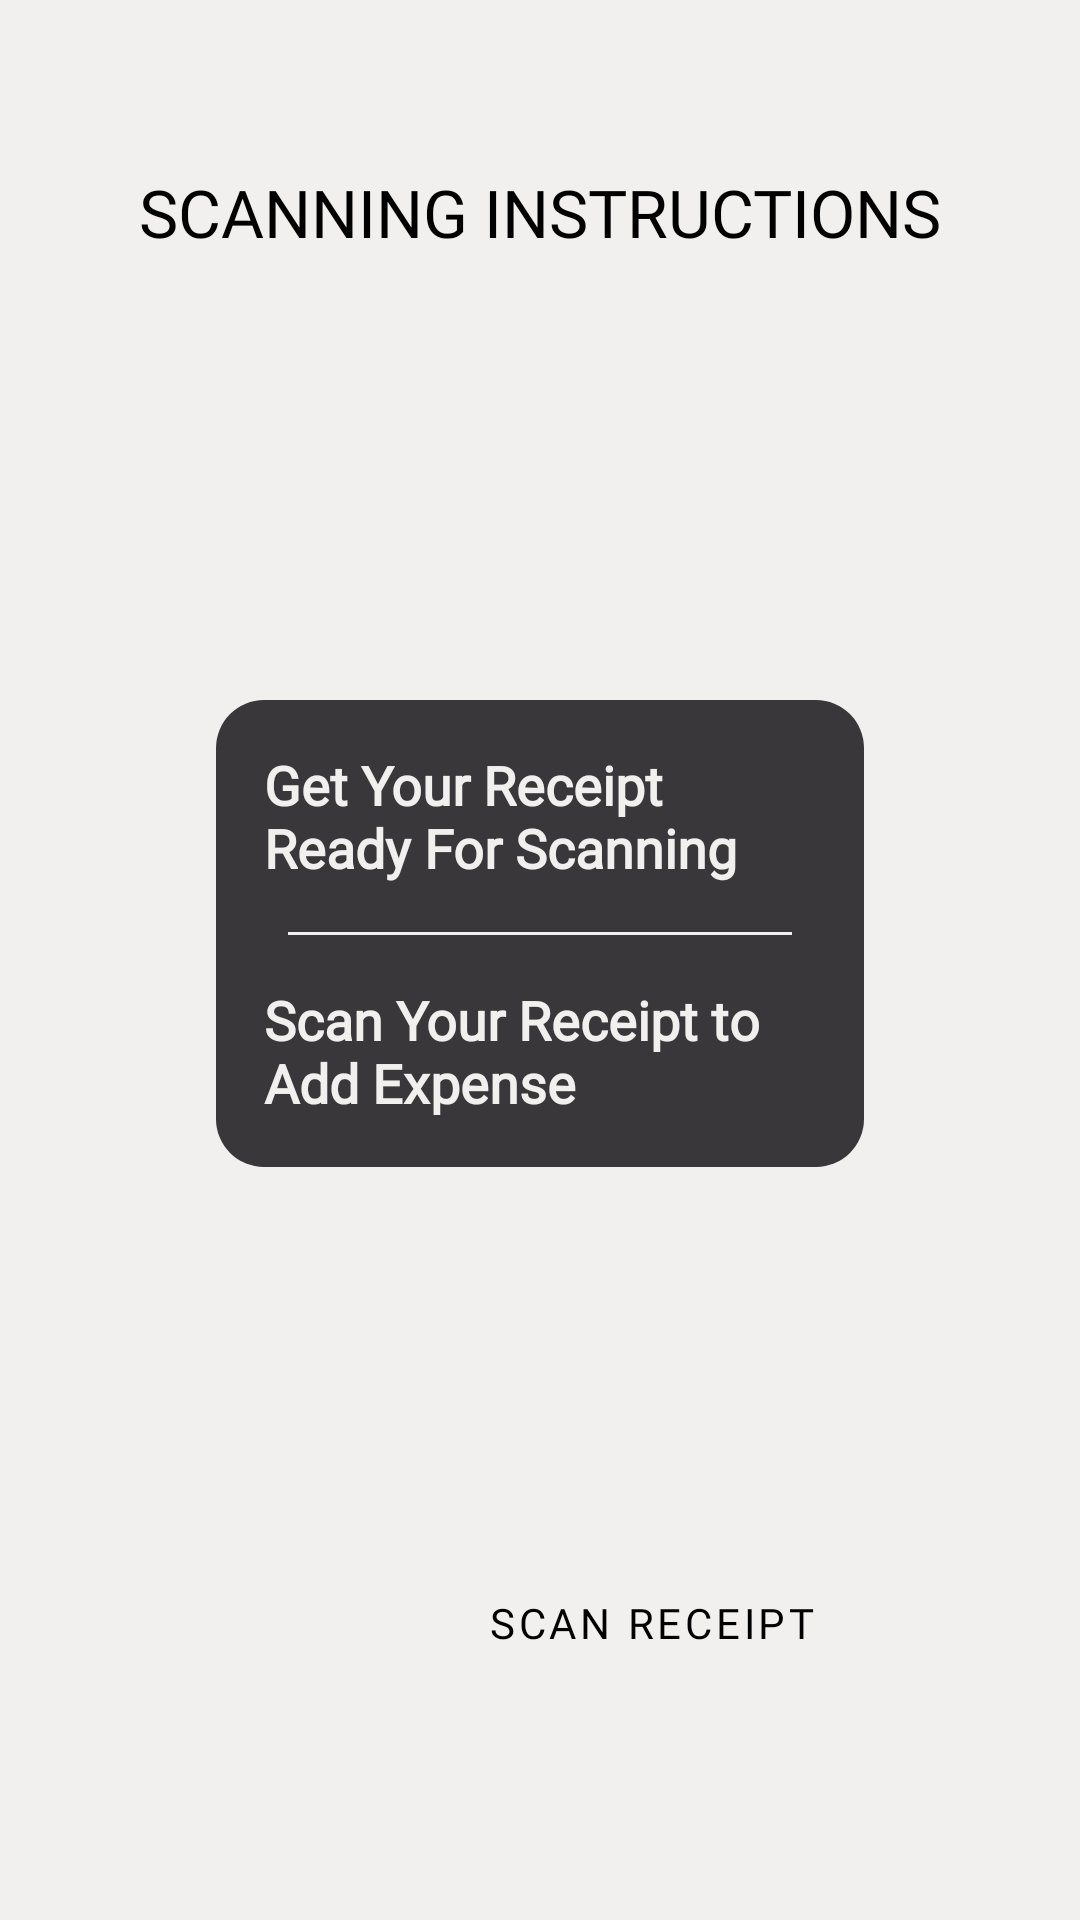

Reconstruct the res/layout file that produces this screen, plus the resources it refers to.
<!-- AndroidManifest.xml: application theme Theme.MoneyPlanner.LightMoney -->
<!-- res/layout/fragment_camera_receipt.xml -->
<?xml version="1.0" encoding="utf-8"?>
<androidx.constraintlayout.widget.ConstraintLayout
    xmlns:android="http://schemas.android.com/apk/res/android"
    xmlns:app="http://schemas.android.com/apk/res-auto"
    xmlns:tools="http://schemas.android.com/tools"
    android:layout_width="match_parent"
    android:layout_height="match_parent"
    android:paddingHorizontal="8dp"
    android:paddingTop="?attr/actionBarSize"
    android:background="@color/off_white">

    <TextView
        android:layout_width="match_parent"
        android:layout_height="wrap_content"
        style="@style/pageHeaders"
        android:id="@+id/instructionTitle"
        android:text="SCANNING INSTRUCTIONS"
        app:layout_constraintEnd_toEndOf="parent"
        app:layout_constraintStart_toStartOf="parent"
        app:layout_constraintTop_toTopOf="parent" />



    <androidx.constraintlayout.widget.ConstraintLayout
        android:layout_width="match_parent"
        android:layout_height="wrap_content"
        android:layout_marginHorizontal="16dp"
        android:layout_marginTop="100dp"
        android:padding="16dp"
        android:background="@drawable/white_container"
        app:layout_constraintTop_toBottomOf="@id/instructionTitle"
        app:layout_constraintStart_toStartOf="parent"
        app:layout_constraintEnd_toEndOf="parent">

        <Button
            android:id="@+id/startCameraIntent"
            style="@style/secondaryButtons"
            android:layout_width="wrap_content"
            android:layout_height="wrap_content"
            android:layout_marginEnd="32dp"
            android:layout_marginTop="128dp"
            android:text="Scan Receipt"
            app:layout_constraintEnd_toEndOf="parent"
            app:layout_constraintTop_toBottomOf="@+id/instructionCards" />

    <LinearLayout
        android:id="@+id/instructionCards"
        android:layout_width="match_parent"
        android:layout_height="wrap_content"
        android:layout_marginHorizontal="32dp"
        android:background="@drawable/gray_container"
        android:gravity="center"
        android:orientation="vertical"
        android:padding="16dp"
        android:layout_marginTop="32dp"
        app:layout_constraintTop_toTopOf="parent"
        app:layout_constraintEnd_toEndOf="parent"
        app:layout_constraintStart_toStartOf="parent">

        <TextView
            android:layout_width="wrap_content"
            android:layout_height="wrap_content"
            android:text="Get Your Receipt Ready For Scanning"
            style="@style/darkCardText" />

        <View
            android:layout_width="match_parent"
            android:layout_height="1dp"
            android:layout_marginHorizontal="8dp"
            android:layout_marginVertical="16dp"
            android:background="@color/off_white"/>

        <TextView
            android:layout_width="wrap_content"
            android:layout_height="wrap_content"
            android:text="Scan Your Receipt to Add Expense"
            style="@style/darkCardText" />


    </LinearLayout>

    </androidx.constraintlayout.widget.ConstraintLayout>



</androidx.constraintlayout.widget.ConstraintLayout>
<!-- resources referenced by this layout -->
<resources>
  <color name="off_white">#F2F0EF</color>
  <!-- drawable gray_container (drawable) -->
  <?xml version="1.0" encoding="utf-8"?>
  <shape xmlns:android="http://schemas.android.com/apk/res/android"
  
      android:shape="rectangle">
  
      <corners android:radius="16dp" />
      <solid android:color="@color/dark_grey" />
  
  </shape>
  <style name="darkCardText">
          <item name="android:textColor">@color/off_white</item>
          <item name="android:textAppearance">@style/TextAppearance.AppCompat.Medium</item>
          <item name="android:fontFamily">@font/barlow_semi_condensed_light</item>
          <item name="android:textStyle">bold</item>
      </style>
  <style name="pageHeaders" parent="Widget.MaterialComponents.TextView">
          <item name="android:textColor">@color/black</item>
          <item name="android:textAppearance">@style/TextAppearance.AppCompat.Large</item>
          <item name="android:gravity">center</item>
          <item name="android:fontFamily">@font/lexend_peta_variable_font_wght</item>
      </style>
  <style name="secondaryButtons" parent="Widget.MaterialComponents.Button">
          <item name="backgroundTint">@color/off_white</item>
          <item name="android:backgroundTint">@color/off_white</item>
          <item name="android:textColor">@color/black</item>
          <item name="android:tint">@color/black</item>
          <item name="rippleColor">@color/white</item>
          <item name="cornerRadius">4dp</item>
          <item name="android:fontFamily">@font/questrial_regular</item>
      </style>
  <style name="Theme.MoneyPlanner.LightMoney" parent="Theme.MaterialComponents.Light.NoActionBar">
          <item name="windowActionBar">false</item>
          <item name="windowNoTitle">true</item>
          <item name="android:statusBarColor">@android:color/transparent</item>
          <item name="android:windowBackground">@color/off_white</item>
      </style>
  <color name="dark_grey">#39373a</color>
  <color name="black">#000000</color>
  <color name="white">#FFFFFF</color>
</resources>
